5-way image classification set "split" from GitHub (EklecciaR27/PA_KB_A2-21-6); label vocabulary: beer bottles, plastic bottles, soda bottle, water bottle, wine bottle.

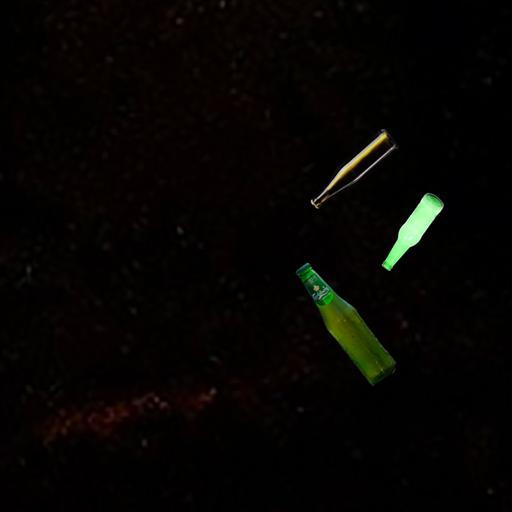
Label: beer bottles

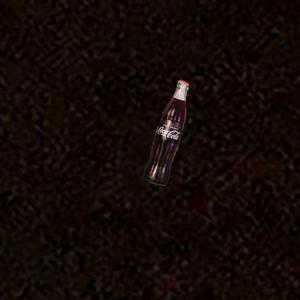
Label: soda bottle

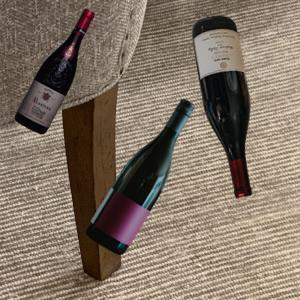
Label: wine bottle

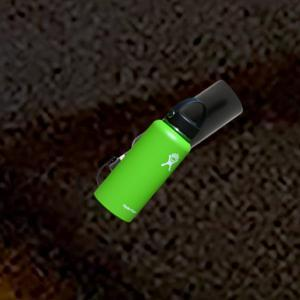
Label: water bottle

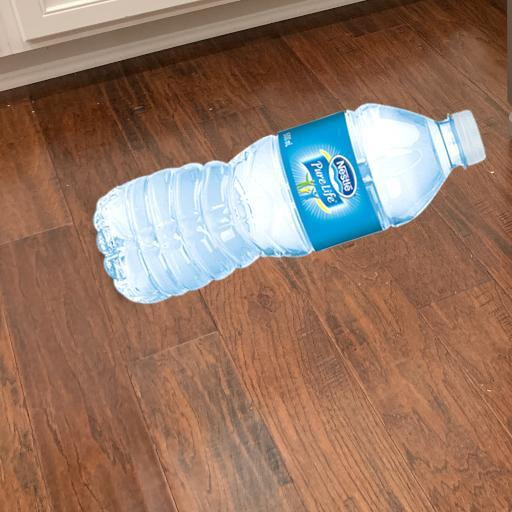
Label: plastic bottles

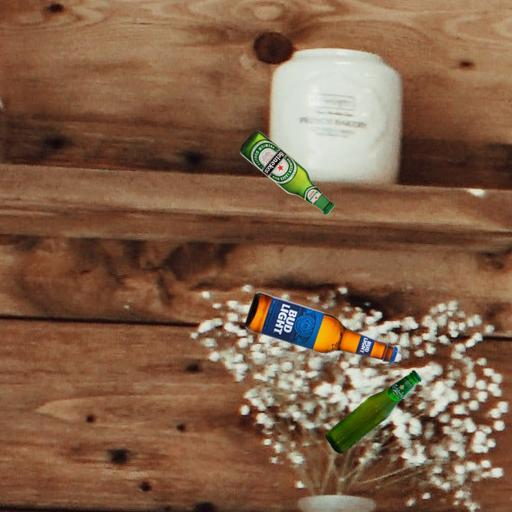
Label: beer bottles
